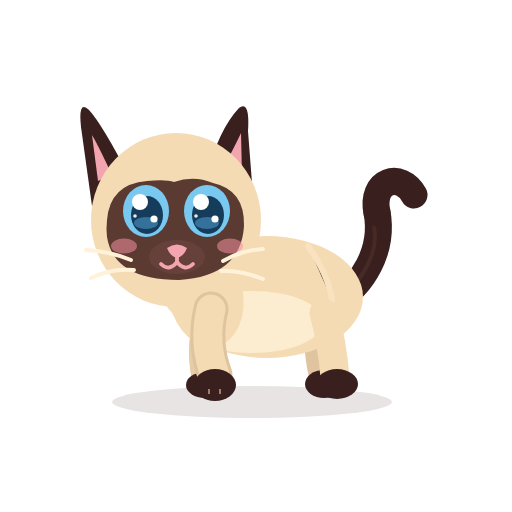
t = 0.00 s
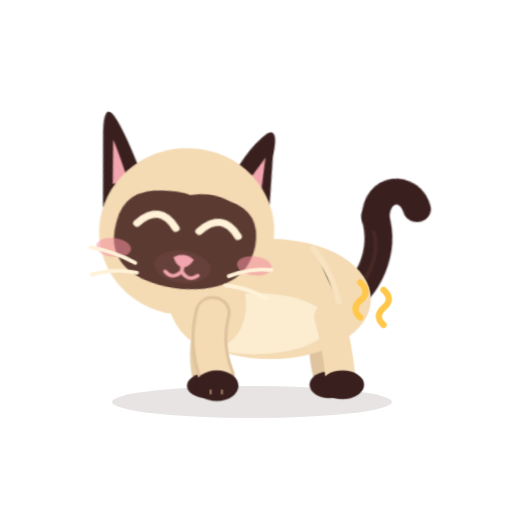
t = 0.48 s
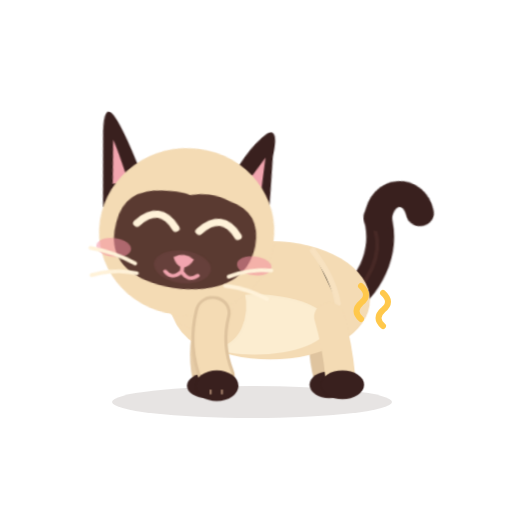
t = 0.96 s
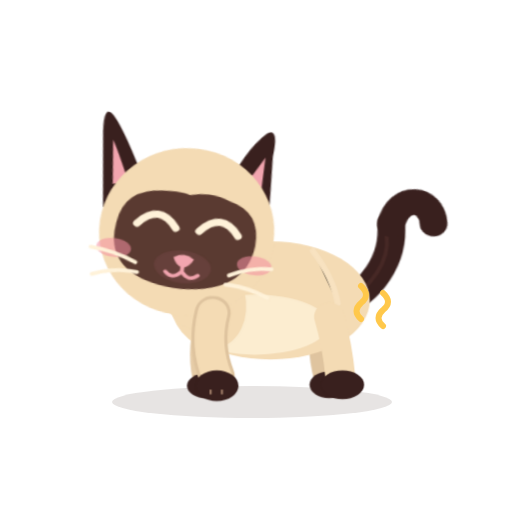
t = 1.49 s
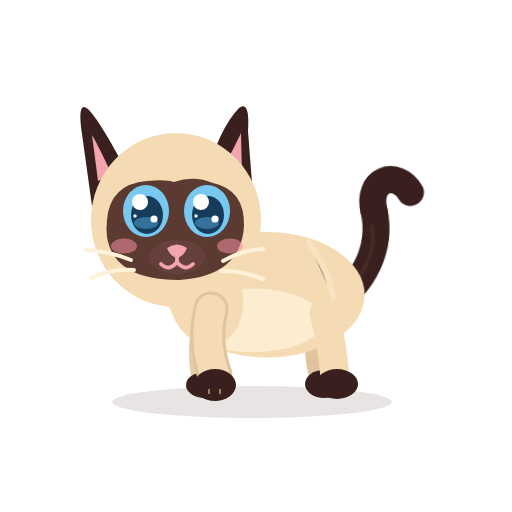
t = 1.98 s
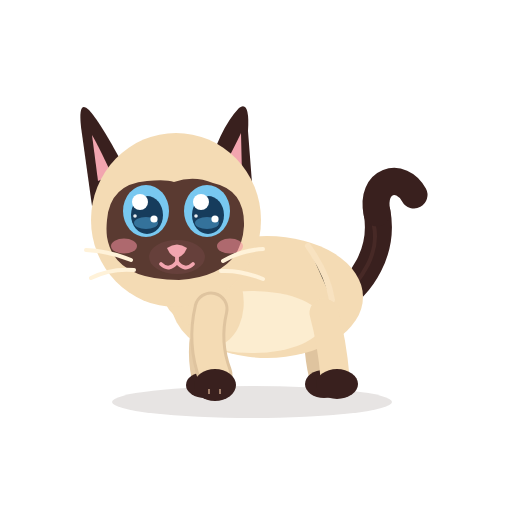
t = 2.50 s

The animated SVG that drew these frames (rendered in a browser with its animation timeline set to each time). Animation: 13 CSS @keyframes rules; one cycle of 2.50 s.

<?xml version="1.0" encoding="UTF-8"?>
<svg xmlns="http://www.w3.org/2000/svg" viewBox="0 0 512 512" width="512" height="512" role="img" aria-label="Azami · Caresse 3">
<title>Azami · Caresse 3</title><desc>Elle ronronne et se blottit, la queue s’enroule.</desc>
<style><![CDATA[
*{animation-fill-mode:both}
#character{transform-box:view-box;transform-origin:255px 402px}#core{transform-box:view-box;transform-origin:268px 330px}#neck{transform-box:view-box;transform-origin:196px 300px}#head{transform-box:view-box;transform-origin:178px 290px}#ear-left{transform-box:view-box;transform-origin:112px 170px}#ear-right{transform-box:view-box;transform-origin:231px 170px}#tail{transform-box:view-box;transform-origin:339px 296px}#tail-tip{transform-box:view-box;transform-origin:377px 214px}#eye-l{transform-box:view-box;transform-origin:146px 211px}#eye-r{transform-box:view-box;transform-origin:207px 211px}#pupils-l{transform-box:view-box;transform-origin:146px 211px}#pupils-r{transform-box:view-box;transform-origin:207px 211px}#mouth-open{transform-box:view-box;transform-origin:177px 262px}#blush{transform-box:view-box;transform-origin:177px 245px}#whiskers{transform-box:view-box;transform-origin:177px 262px}#front-near{transform-box:view-box;transform-origin:211px 312px}#front-far{transform-box:view-box;transform-origin:210px 312px}#back-near{transform-box:view-box;transform-origin:324px 316px}#back-far{transform-box:view-box;transform-origin:320px 316px}#Ppurr{transform-box:view-box;transform-origin:373.0px 338px}
#Ppurr{opacity:0}#eyes-blink{opacity:0}#eyes-happy{opacity:0}#mouth-open{opacity:0}
#character{animation:k-character 2.5s 1}
@keyframes k-character{0.0%{transform:translate(0px,0px) rotate(0deg) scale(1,1);opacity:1;animation-timing-function:linear}2.0%{transform:translate(0px,0px) rotate(0deg) scale(1,1);opacity:1;animation-timing-function:cubic-bezier(.45,0,.55,1)}18.0%{transform:translate(3px,0px) rotate(0deg) scale(1.03,0.96);opacity:1;animation-timing-function:linear}58.0%{transform:translate(3px,0px) rotate(0deg) scale(1.03,0.96);opacity:1;animation-timing-function:cubic-bezier(.5,0,.75,0)}74.0%{transform:translate(0px,0px) rotate(0deg) scale(1,1);opacity:1;animation-timing-function:linear}100.0%{transform:translate(0px,0px) rotate(0deg) scale(1,1);opacity:1;animation-timing-function:linear}}
#head{animation:k-head 2.5s 1}
@keyframes k-head{0.0%{transform:translate(0px,0px) rotate(0deg) scale(1,1);opacity:1;animation-timing-function:linear}2.0%{transform:translate(0px,0px) rotate(0deg) scale(1,1);opacity:1;animation-timing-function:cubic-bezier(.45,0,.55,1)}16.0%{transform:translate(0px,4px) rotate(8deg) scale(1,1);opacity:1;animation-timing-function:linear}60.0%{transform:translate(0px,4px) rotate(8deg) scale(1,1);opacity:1;animation-timing-function:cubic-bezier(.5,0,.75,0)}76.0%{transform:translate(0px,0px) rotate(0deg) scale(1,1);opacity:1;animation-timing-function:linear}100.0%{transform:translate(0px,0px) rotate(0deg) scale(1,1);opacity:1;animation-timing-function:linear}}
#eye-l{animation:k-eye-l 2.5s 1}
@keyframes k-eye-l{0.0%{transform:translate(0px,0px) rotate(0deg) scale(1,1);opacity:1;animation-timing-function:linear}2.4%{transform:translate(0px,0px) rotate(0deg) scale(1,1);opacity:1;animation-timing-function:cubic-bezier(.5,0,.75,0)}4.0%{transform:translate(0px,0px) rotate(0deg) scale(1.03,0.3);opacity:1;animation-timing-function:steps(1,end)}4.8%{transform:translate(0px,0px) rotate(0deg) scale(1.03,0.1);opacity:0;animation-timing-function:linear}68.0%{transform:translate(0px,0px) rotate(0deg) scale(1.03,0.1);opacity:0;animation-timing-function:steps(1,end)}68.8%{transform:translate(0px,0px) rotate(0deg) scale(1.04,0.4);opacity:1;animation-timing-function:cubic-bezier(.34,1.56,.64,1)}73.6%{transform:translate(0px,0px) rotate(0deg) scale(1,1);opacity:1;animation-timing-function:linear}86.0%{transform:translate(0px,0px) rotate(0deg) scale(1,1);opacity:1;animation-timing-function:cubic-bezier(.5,0,.75,0)}88.0%{transform:translate(0px,0px) rotate(0deg) scale(1.04,0.3);opacity:1;animation-timing-function:steps(1,end)}88.4%{transform:translate(0px,0px) rotate(0deg) scale(1.04,0.12);opacity:0;animation-timing-function:steps(1,end)}91.2%{transform:translate(0px,0px) rotate(0deg) scale(1.04,0.4);opacity:1;animation-timing-function:cubic-bezier(.34,1.56,.64,1)}94.8%{transform:translate(0px,0px) rotate(0deg) scale(1,1);opacity:1;animation-timing-function:linear}100.0%{transform:translate(0px,0px) rotate(0deg) scale(1,1);opacity:1;animation-timing-function:linear}}
#eye-r{animation:k-eye-r 2.5s 1}
@keyframes k-eye-r{0.0%{transform:translate(0px,0px) rotate(0deg) scale(1,1);opacity:1;animation-timing-function:linear}2.4%{transform:translate(0px,0px) rotate(0deg) scale(1,1);opacity:1;animation-timing-function:cubic-bezier(.5,0,.75,0)}4.0%{transform:translate(0px,0px) rotate(0deg) scale(1.03,0.3);opacity:1;animation-timing-function:steps(1,end)}4.8%{transform:translate(0px,0px) rotate(0deg) scale(1.03,0.1);opacity:0;animation-timing-function:linear}68.0%{transform:translate(0px,0px) rotate(0deg) scale(1.03,0.1);opacity:0;animation-timing-function:steps(1,end)}68.8%{transform:translate(0px,0px) rotate(0deg) scale(1.04,0.4);opacity:1;animation-timing-function:cubic-bezier(.34,1.56,.64,1)}73.6%{transform:translate(0px,0px) rotate(0deg) scale(1,1);opacity:1;animation-timing-function:linear}86.0%{transform:translate(0px,0px) rotate(0deg) scale(1,1);opacity:1;animation-timing-function:cubic-bezier(.5,0,.75,0)}88.0%{transform:translate(0px,0px) rotate(0deg) scale(1.04,0.3);opacity:1;animation-timing-function:steps(1,end)}88.4%{transform:translate(0px,0px) rotate(0deg) scale(1.04,0.12);opacity:0;animation-timing-function:steps(1,end)}91.2%{transform:translate(0px,0px) rotate(0deg) scale(1.04,0.4);opacity:1;animation-timing-function:cubic-bezier(.34,1.56,.64,1)}94.8%{transform:translate(0px,0px) rotate(0deg) scale(1,1);opacity:1;animation-timing-function:linear}100.0%{transform:translate(0px,0px) rotate(0deg) scale(1,1);opacity:1;animation-timing-function:linear}}
#eyes-happy{animation:k-eyes-happy 2.5s 1}
@keyframes k-eyes-happy{0.0%{transform:translate(0px,0px) rotate(0deg) scale(1,1);opacity:0;animation-timing-function:linear}4.0%{transform:translate(0px,0px) rotate(0deg) scale(1,1);opacity:0;animation-timing-function:steps(1,end)}4.8%{transform:translate(0px,0px) rotate(0deg) scale(1,1);opacity:1;animation-timing-function:steps(1,end)}68.8%{transform:translate(0px,0px) rotate(0deg) scale(1,1);opacity:0;animation-timing-function:steps(1,end)}100.0%{transform:translate(0px,0px) rotate(0deg) scale(1,1);opacity:0;animation-timing-function:linear}}
#blush{animation:k-blush 2.5s 1}
@keyframes k-blush{0.0%{transform:translate(0px,0px) rotate(0deg) scale(1,1);opacity:1;animation-timing-function:linear}4.0%{transform:translate(0px,0px) rotate(0deg) scale(1,1);opacity:1;animation-timing-function:cubic-bezier(.34,1.56,.64,1)}12.0%{transform:translate(0px,0px) rotate(0deg) scale(1.3,1.3);opacity:1;animation-timing-function:cubic-bezier(.45,0,.55,1)}64.0%{transform:translate(0px,0px) rotate(0deg) scale(1.3,1.3);opacity:1;animation-timing-function:cubic-bezier(.2,.8,.3,1)}76.0%{transform:translate(0px,0px) rotate(0deg) scale(1,1);opacity:1;animation-timing-function:linear}100.0%{transform:translate(0px,0px) rotate(0deg) scale(1,1);opacity:1;animation-timing-function:linear}}
#Ppurr{animation:k-Ppurr 2.5s 1}
@keyframes k-Ppurr{0.0%{transform:translate(0px,0px) rotate(0deg) scale(1,1);opacity:0;animation-timing-function:linear}12.0%{transform:translate(0px,0px) rotate(0deg) scale(0.3,0.3);opacity:0;animation-timing-function:steps(1,end)}12.8%{transform:translate(0px,0px) rotate(0deg) scale(0.4,0.4);opacity:1;animation-timing-function:cubic-bezier(.34,1.56,.64,1)}24.0%{transform:translate(0px,-12px) rotate(0deg) scale(1,1);opacity:1;animation-timing-function:linear}64.0%{transform:translate(0px,-12px) rotate(0deg) scale(1,1);opacity:1;animation-timing-function:cubic-bezier(.5,0,.75,0)}72.0%{transform:translate(0px,-12px) rotate(0deg) scale(0.5,0.5);opacity:0;animation-timing-function:linear}100.0%{transform:translate(0px,0px) rotate(0deg) scale(1,1);opacity:0;animation-timing-function:linear}}
#whiskers{animation:k-whiskers 2.5s 1}
@keyframes k-whiskers{0.0%{transform:translate(0px,0px) rotate(0deg) scale(1,1);opacity:1;animation-timing-function:linear}16.0%{transform:translate(0px,0px) rotate(0deg) scale(1,1);opacity:1;animation-timing-function:cubic-bezier(.45,0,.55,1)}22.0%{transform:translate(0px,-1.5px) rotate(0deg) scale(1,1);opacity:1;animation-timing-function:cubic-bezier(.45,0,.55,1)}28.0%{transform:translate(0px,0px) rotate(0deg) scale(1,1);opacity:1;animation-timing-function:cubic-bezier(.45,0,.55,1)}34.0%{transform:translate(0px,-1.5px) rotate(0deg) scale(1,1);opacity:1;animation-timing-function:cubic-bezier(.45,0,.55,1)}40.0%{transform:translate(0px,0px) rotate(0deg) scale(1,1);opacity:1;animation-timing-function:cubic-bezier(.45,0,.55,1)}46.0%{transform:translate(0px,-1.5px) rotate(0deg) scale(1,1);opacity:1;animation-timing-function:cubic-bezier(.45,0,.55,1)}52.0%{transform:translate(0px,0px) rotate(0deg) scale(1,1);opacity:1;animation-timing-function:cubic-bezier(.45,0,.55,1)}58.0%{transform:translate(0px,-1.5px) rotate(0deg) scale(1,1);opacity:1;animation-timing-function:cubic-bezier(.45,0,.55,1)}68.0%{transform:translate(0px,0px) rotate(0deg) scale(1,1);opacity:1;animation-timing-function:linear}100.0%{transform:translate(0px,0px) rotate(0deg) scale(1,1);opacity:1;animation-timing-function:linear}}
#tail-tip{animation:k-tail-tip 2.5s 1}
@keyframes k-tail-tip{0.0%{transform:translate(0px,0px) rotate(0deg) scale(1,1);opacity:1;animation-timing-function:linear}8.0%{transform:translate(0px,0px) rotate(0deg) scale(1,1);opacity:1;animation-timing-function:cubic-bezier(.45,0,.55,1)}24.0%{transform:translate(0px,0px) rotate(24deg) scale(1,1);opacity:1;animation-timing-function:cubic-bezier(.45,0,.55,1)}60.0%{transform:translate(0px,0px) rotate(20deg) scale(1,1);opacity:1;animation-timing-function:cubic-bezier(.45,0,.55,1)}76.0%{transform:translate(0px,0px) rotate(0deg) scale(1,1);opacity:1;animation-timing-function:linear}100.0%{transform:translate(0px,0px) rotate(0deg) scale(1,1);opacity:1;animation-timing-function:linear}}
#eyes-blink{animation:k-eyes-blink 2.5s 1}
@keyframes k-eyes-blink{0.0%{transform:translate(0px,0px) rotate(0deg) scale(1,1);opacity:0;animation-timing-function:linear}86.0%{transform:translate(0px,0px) rotate(0deg) scale(1,1);opacity:0;animation-timing-function:steps(1,end)}88.4%{transform:translate(0px,0px) rotate(0deg) scale(1,1);opacity:1;animation-timing-function:steps(1,end)}91.2%{transform:translate(0px,0px) rotate(0deg) scale(1,1);opacity:0;animation-timing-function:steps(1,end)}100.0%{transform:translate(0px,0px) rotate(0deg) scale(1,1);opacity:0;animation-timing-function:linear}}
#core{animation:c-core 1.25s 2}
@keyframes c-core{0.0%{transform:translate(0px,0px) rotate(0deg) scale(1,1);opacity:1;animation-timing-function:cubic-bezier(.45,0,.55,1)}47.0%{transform:translate(0px,-1.5px) rotate(0deg) scale(1.018,1.03);opacity:1;animation-timing-function:cubic-bezier(.45,0,.55,1)}100.0%{transform:translate(0px,0px) rotate(0deg) scale(1,1);opacity:1;animation-timing-function:cubic-bezier(.45,0,.55,1)}}
#neck{animation:c-neck 1.25s 2}
@keyframes c-neck{0.0%{transform:translate(0px,0px) rotate(0deg) scale(1,1);opacity:1;animation-timing-function:cubic-bezier(.45,0,.55,1)}47.0%{transform:translate(0px,-1.8px) rotate(0deg) scale(1,1);opacity:1;animation-timing-function:cubic-bezier(.45,0,.55,1)}100.0%{transform:translate(0px,0px) rotate(0deg) scale(1,1);opacity:1;animation-timing-function:cubic-bezier(.45,0,.55,1)}}
#tail{animation:c-tail 2.5s 1}
@keyframes c-tail{0.0%{transform:translate(0px,0px) rotate(0deg) scale(1,1);opacity:1;animation-timing-function:cubic-bezier(.45,0,.55,1)}28.0%{transform:translate(0px,0px) rotate(-7deg) scale(1,1);opacity:1;animation-timing-function:cubic-bezier(.45,0,.55,1)}58.0%{transform:translate(0px,0px) rotate(5deg) scale(1,1);opacity:1;animation-timing-function:cubic-bezier(.45,0,.55,1)}80.0%{transform:translate(0px,0px) rotate(-2deg) scale(1,1);opacity:1;animation-timing-function:cubic-bezier(.45,0,.55,1)}100.0%{transform:translate(0px,0px) rotate(0deg) scale(1,1);opacity:1;animation-timing-function:cubic-bezier(.45,0,.55,1)}}
@media(prefers-reduced-motion:reduce){*{animation:none!important}}
]]></style>


<g id="ground-shadow"><ellipse cx="252" cy="402" rx="140" ry="16" fill="#39201E" opacity=".12"/></g>
<g id="character">
  <g id="tail">
    <path d="M334 302 C363 286 384 250 377 212" stroke="#39201E" stroke-width="27" stroke-linecap="round" fill="none"/>
    <path d="M336 302 C365 279 379 251 374 226" stroke="#6B403A" stroke-width="4" stroke-linecap="round" fill="none" opacity=".28"/>
    <g id="tail-tip"><path d="M377 213 C370 180 401 171 414 195" stroke="#39201E" stroke-width="27" stroke-linecap="round" fill="none"/></g>
  </g>
  <g id="back-far"><path d="M320 313 Q314 343 322 376" stroke="#DFC49F" stroke-width="26" fill="none" stroke-linecap="round"/><ellipse cx="324" cy="384" rx="19" ry="14" fill="#39201E"/></g>
  <g id="front-far"><path d="M210 309 Q198 344 205 377" stroke="#E6CCA7" stroke-width="27" fill="none" stroke-linecap="round"/><ellipse cx="205" cy="385" rx="19" ry="13" fill="#39201E"/></g>
  <g id="core">
    <ellipse cx="267" cy="297" rx="96" ry="61" fill="#F4DBB4"/>
    <ellipse cx="252" cy="322" rx="71" ry="31" fill="#FFF2D9" opacity=".78"/>
    <ellipse cx="206" cy="296" rx="37" ry="51" transform="rotate(-12 206 296)" fill="#F4DBB4"/>
    <path d="M308 246 Q328 274 332 300" stroke="#F9E4C3" stroke-width="6" opacity=".8" stroke-linecap="round"/>
  </g>
  <g id="back-near"><path d="M324 313 Q332 342 335 377" stroke="#F4DBB4" stroke-width="29" fill="none" stroke-linecap="round"/><ellipse cx="337" cy="384" rx="21" ry="15" fill="#39201E"/></g>
  <g id="neck"><ellipse cx="196" cy="276" rx="39" ry="51" transform="rotate(-10 196 276)" fill="#F4DBB4"/></g>
  <g id="head">
    <g id="ear-left"><path d="M130 178 Q102 124 89 110 Q78 99 81 127 L92 206Z" fill="#39201E"/><path d="M112 175 Q98 145 92 135 L98 181Z" fill="#F2A5AF"/></g>
    <g id="ear-right"><path d="M206 177 Q219 129 239 108 Q250 100 248 131 L253 196Z" fill="#39201E"/><path d="M220 174 Q235 146 241 133 L242 176Z" fill="#F2A5AF"/></g>
    <ellipse cx="176" cy="220" rx="85" ry="87" fill="#F4DBB4"/>
    <path d="M107 220 Q110 184 147 181 Q166 179 174 182 Q194 175 213 183 Q245 190 244 226 Q241 276 179 280 Q114 280 107 237 Q106 229 107 220Z" fill="#5A3A31"/>
    <g id="blush"><ellipse cx="124" cy="246" rx="13" ry="7.5" fill="#F48FA0" opacity=".55"/><ellipse cx="230" cy="246" rx="13" ry="7.5" fill="#F48FA0" opacity=".55"/></g>
    <g id="eye-l"><g transform="translate(146 211)"><g id="pupils-l"><ellipse rx="23" ry="26" fill="#78C8F0"/><ellipse cx="1" cy="4" rx="16" ry="19" fill="#163C5C"/>
      <ellipse cx="0" cy="12" rx="12" ry="6" fill="#4E9FCF" opacity=".55"/><circle cx="-6" cy="-9" r="8" fill="#FFFFFF"/><circle cx="8" cy="8" r="3.6" fill="#FFFFFF"/><circle cx="-11" cy="5" r="1.8" fill="#FFFFFF" opacity=".9"/></g></g></g>
    <g id="eye-r"><g transform="translate(207 211)"><g id="pupils-r"><ellipse rx="23" ry="26" fill="#78C8F0"/><ellipse cx="1" cy="4" rx="16" ry="19" fill="#163C5C"/>
      <ellipse cx="0" cy="12" rx="12" ry="6" fill="#4E9FCF" opacity=".55"/><circle cx="-6" cy="-9" r="8" fill="#FFFFFF"/><circle cx="8" cy="8" r="3.6" fill="#FFFFFF"/><circle cx="-11" cy="5" r="1.8" fill="#FFFFFF" opacity=".9"/></g></g></g>
    <g id="eyes-blink"><path d="M126 213 Q146 219 166 213 M187 213 Q207 219 228 213" stroke="#FFF2D9" stroke-width="7" stroke-linecap="round" fill="none"/></g>
    <g id="eyes-happy"><path d="M127 218 Q146 194 165 218 M188 218 Q207 194 226 218" stroke="#FFF2D9" stroke-width="7.5" stroke-linecap="round" fill="none"/></g>
    <ellipse cx="177" cy="257" rx="28" ry="17" fill="#66403B"/>
    <path d="M167 248 Q177 241 187 248 Q184 256 177 258 Q170 256 167 248Z" fill="#F2A5AF"/>
    <g id="mouth-smile" stroke="#F2A5AF" stroke-width="3.8" stroke-linecap="round" fill="none"><path d="M177 257 V262 M177 262 Q169 272 161 264 M177 262 Q185 272 193 264"/></g>
    <g id="mouth-open"><ellipse cx="177" cy="268" rx="11" ry="13" fill="#8F4357"/><path d="M170 274 Q177 266 184 274 Q177 281 170 274Z" fill="#F6A2B0"/></g>
    <g id="whiskers" stroke="#FFF2D9" stroke-width="4" stroke-linecap="round" fill="none"><path d="M131 260 Q109 251 86 250 M134 270 Q111 268 91 278 M223 261 Q242 250 263 249 M221 271 Q241 270 263 279"/></g>
  </g>
  <g id="front-near"><path d="M211 309 Q203 343 215 375" stroke="#DFC49F" stroke-width="35" fill="none" stroke-linecap="round"/><path d="M211 309 Q203 343 215 375" stroke="#F4DBB4" stroke-width="29" fill="none" stroke-linecap="round"/><ellipse cx="215" cy="385" rx="21" ry="16" fill="#39201E"/><path d="M209 389 L209 394 M220 389 L220 394" stroke="#F2C8A5" stroke-width="2" opacity=".56"/></g>
</g>
<g id="Ppurr"><g id="prop-purr"><path d="M361 331q-9 -8 0 -16 10 -8 0 -17 M383 338q-9 -8 0 -16 10 -8 0 -17" stroke="#FFC84B" stroke-width="6" stroke-linecap="round" fill="none" /></g></g>

</svg>
